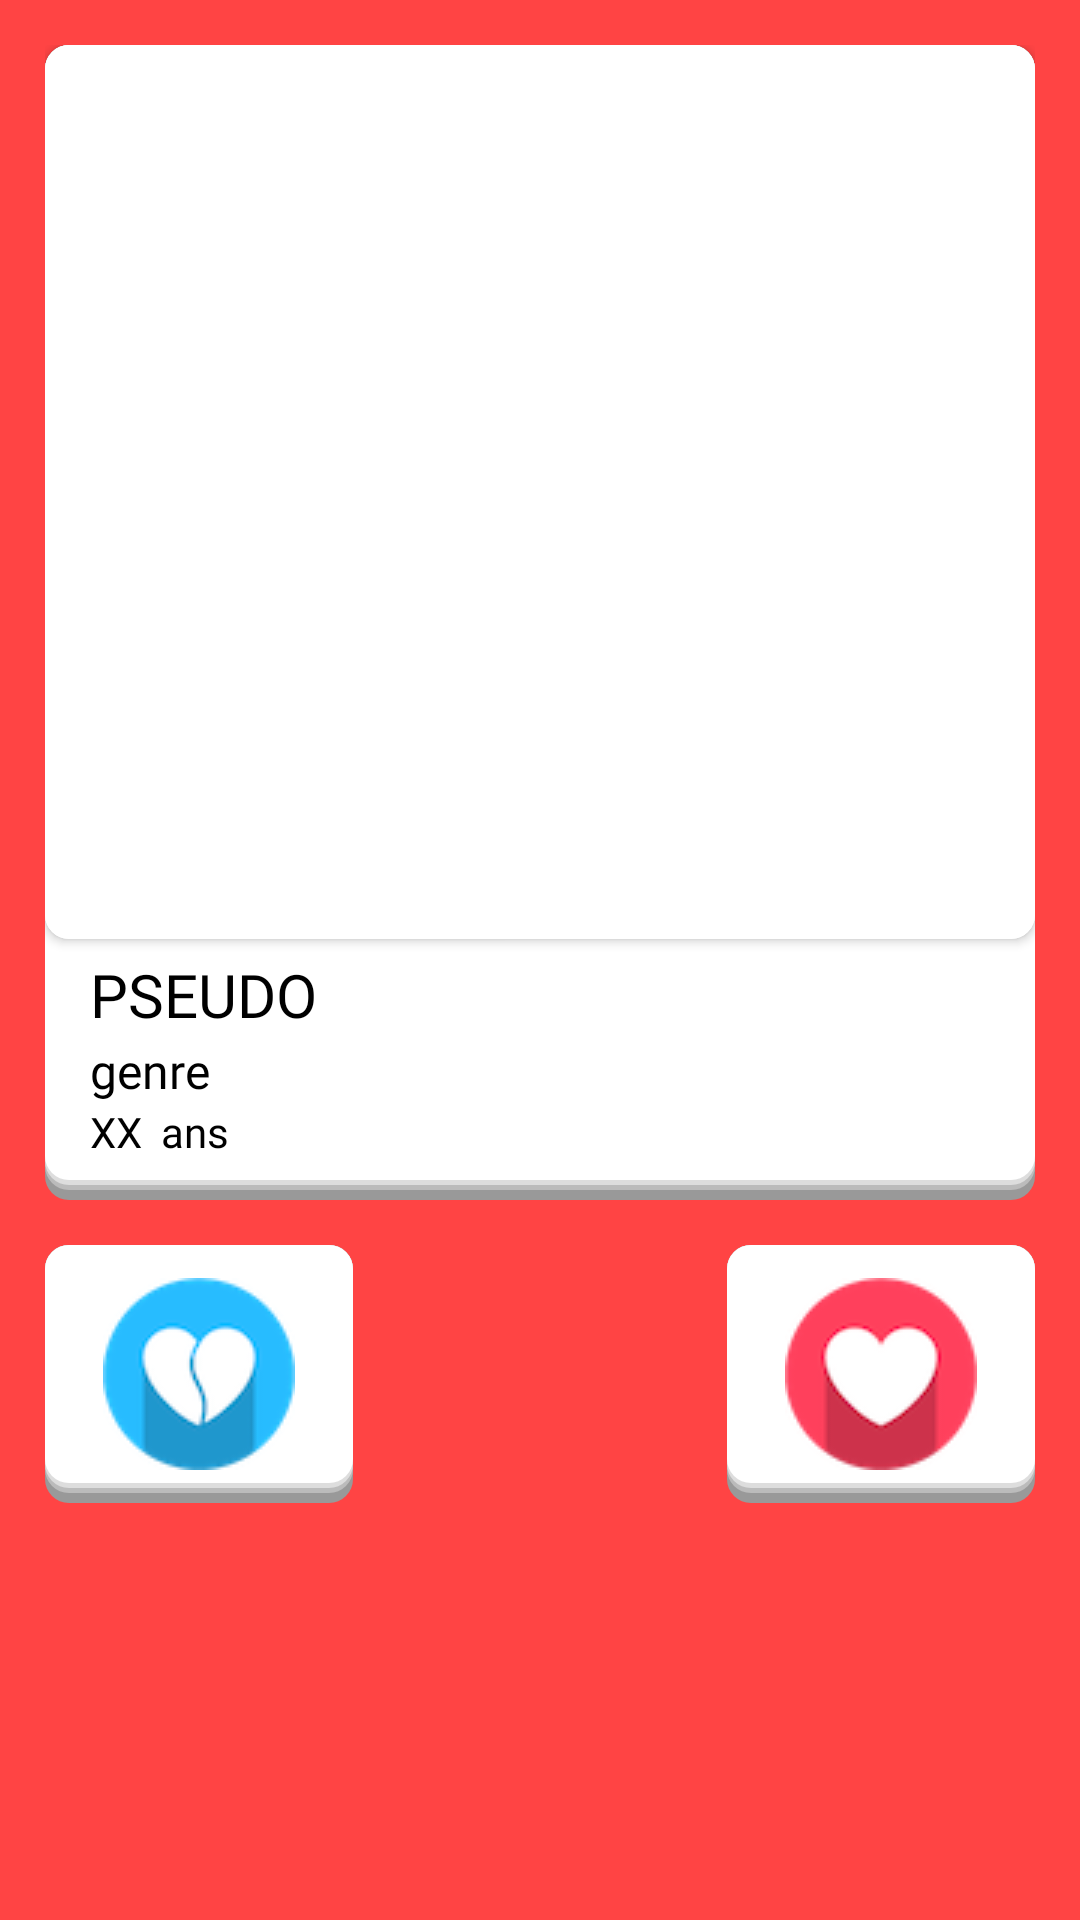

This screen was rendered from an Android layout file. Write that file and the resources it references.
<!-- AndroidManifest.xml: application theme AppTheme -->
<!-- res/layout/fragment_dating.xml -->
<?xml version="1.0" encoding="utf-8"?>
<LinearLayout xmlns:android="http://schemas.android.com/apk/res/android"
    xmlns:app="http://schemas.android.com/apk/res-auto"
    xmlns:tools="http://schemas.android.com/tools"
    android:layout_width="match_parent"
    android:layout_height="match_parent"
    android:background="@android:color/holo_red_light"
    android:orientation="vertical">


    <LinearLayout
        android:layout_width="match_parent"
        android:layout_height="385dp"


        android:layout_alignParentTop="true"
        android:layout_marginBottom="15dp"
        android:layout_marginEnd="15dp"
        android:layout_marginLeft="15dp"
        android:layout_marginRight="15dp"
        android:layout_marginStart="15dp"
        android:layout_marginTop="15dp"
        android:background="@drawable/linear_layout_bg_white"
        android:orientation="vertical">


        <android.support.v7.widget.CardView
            android:layout_width="match_parent"
            android:layout_height="298dp"
            android:elevation="10dp"
            app:cardCornerRadius="8dp">

            <ImageView
                android:id="@+id/image_user"
                android:layout_width="match_parent"
                android:layout_height="match_parent"
                android:background="@color/colorWhite"
                android:scaleType="centerCrop"
                android:src="@drawable/ic_launcher_background" />
        </android.support.v7.widget.CardView>

        <LinearLayout
            android:layout_width="match_parent"
            android:layout_height="match_parent"
            android:layout_marginBottom="5dp"
            android:layout_marginLeft="15dp"
            android:layout_marginRight="15dp"
            android:layout_marginTop="5dp"
            android:orientation="vertical">

            <TextView
                android:id="@+id/tvSetUser"
                android:layout_width="match_parent"
                android:layout_height="28dp"
                android:fontFamily="@font/abeezee"
                android:text="pseudo"
                android:textAllCaps="true"
                android:textColor="@android:color/black"
                android:textSize="20sp"
                android:typeface="normal" />

            <TextView
                android:id="@+id/tvUserSex"
                android:layout_width="match_parent"
                android:layout_height="wrap_content"
                android:fontFamily="@font/abeezee"
                android:text="genre"
                android:textColor="@android:color/black"
                android:textSize="16sp" />

            <LinearLayout
                android:layout_width="match_parent"
                android:layout_height="match_parent"
                android:orientation="horizontal">

                <TextView
                    android:id="@+id/tvUserAge"
                    android:layout_width="52dp"
                    android:layout_height="wrap_content"
                    android:layout_weight="1"
                    android:fontFamily="@font/abeezee"
                    android:text="XX"
                    android:textColor="@android:color/black"
                    android:textSize="14sp" />

                <TextView
                    android:layout_width="305dp"
                    android:layout_height="wrap_content"
                    android:layout_weight="1"
                    android:fontFamily="@font/abeezee"
                    android:text="ans"
                    android:textColor="@android:color/black"
                    android:textSize="14dp" />
            </LinearLayout>
        </LinearLayout>


    </LinearLayout>

    <LinearLayout
        android:layout_width="match_parent"
        android:layout_height="86dp"
        android:layout_alignParentBottom="true"
        android:layout_centerHorizontal="true"
        android:layout_marginBottom="150dp"
        android:layout_marginLeft="15dp"
        android:layout_marginRight="15dp"
        android:orientation="horizontal">

        <ImageButton
            android:id="@+id/btnDislike"
            android:layout_width="8dp"
            android:layout_height="match_parent"
            android:layout_weight="1"
            android:background="@drawable/linear_layout_click"
            android:src="@drawable/btn_dislike" />

        <View
            android:id="@+id/view2"
            android:layout_width="30dp"
            android:layout_height="match_parent"
            android:layout_weight="1" />

        <ImageButton
            android:id="@+id/btnLike"
            android:layout_width="8dp"
            android:layout_height="match_parent"
            android:layout_weight="1"
            android:background="@drawable/linear_layout_click"
            android:src="@drawable/btn_like" />

    </LinearLayout>

</LinearLayout>
<!-- resources referenced by this layout -->
<resources>
  <color name="colorWhite">#fff</color>
  <!-- drawable btn_dislike: png bitmap (drawable, 4976 bytes) -->
  <!-- drawable btn_like: png bitmap (drawable, 4642 bytes) -->
  <!-- drawable linear_layout_bg_white (drawable) -->
  <?xml version="1.0" encoding="utf-8"?>
  <layer-list xmlns:android="http://schemas.android.com/apk/res/android">
  
   
   <item>
    <shape  android:shape="rectangle">
     <solid android:color="#999" />
     <corners android:radius="8dp" />
    </shape>
   </item>
    
   <item android:bottom="10px">
    <shape  android:shape="rectangle">
     <solid android:color="#bbb" />
     <corners android:radius="8dp" />
    </shape>
   </item>
  
   <item android:bottom="15px">
    <shape  android:shape="rectangle">
     <solid android:color="#ddd" />
     <corners android:radius="8dp" />
    </shape>
   </item>
  
    
   <item android:bottom="20px">
    <shape  android:shape="rectangle">
     <solid android:color="#FFFFFF" />
     <corners android:radius="8dp" />
    </shape>
   </item>
  
  </layer-list>
  <!-- drawable linear_layout_click (drawable) -->
  <?xml version="1.0" encoding="utf-8"?>
  <selector xmlns:android="http://schemas.android.com/apk/res/android">
  
  
          <item android:state_pressed="true"
              android:drawable="@drawable/linear_layout_bg_white_no3d" /> 
  
  
          <item android:drawable="@drawable/linear_layout_bg_white"/> 
  
  </selector>
  <style name="AppTheme" parent="Theme.AppCompat.Light.NoActionBar">
          <item name="colorPrimary">@color/colorPrimary</item>
          <item name="colorPrimaryDark">@color/colorPrimaryDark</item>
          <item name="colorAccent">@color/colorAccent</item>
          <item name="android:textColorHint">@color/colorWhite</item>
      </style>
  <!-- drawable linear_layout_bg_white_no3d (drawable) -->
  <?xml version="1.0" encoding="utf-8"?>
  <layer-list xmlns:android="http://schemas.android.com/apk/res/android">
  
  
  
  <item android:bottom="0px" android:top="20px" >
      <shape  android:shape="rectangle">
          <solid android:color="#FFFFFF" />
          <corners android:radius="8dp" />
      </shape>
  </item>
  
  </layer-list>
  <color name="colorPrimary">#3F51B5</color>
  <color name="colorPrimaryDark">#000</color>
  <color name="colorAccent">#40d6ff</color>
</resources>
